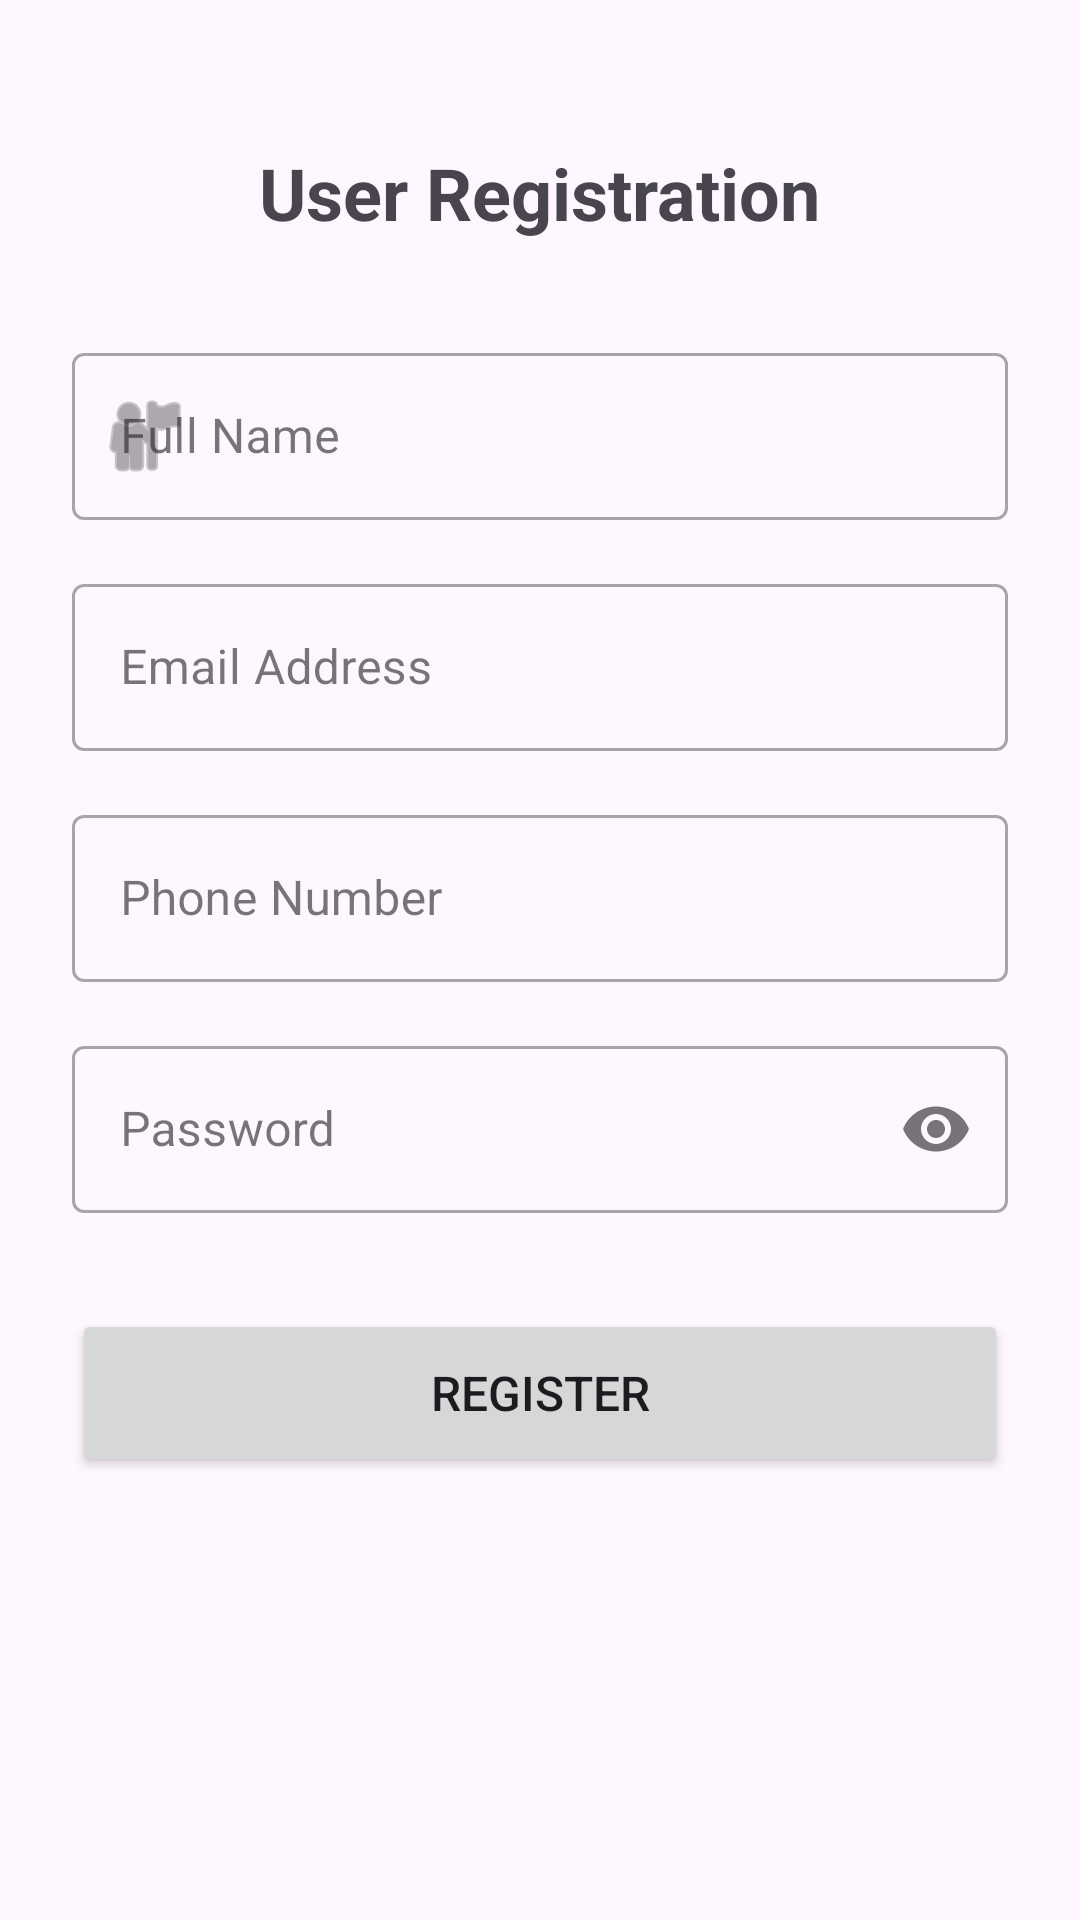

Layout XML and referenced resources for this Android screen:
<!-- AndroidManifest.xml: activity theme Theme.NewApplicationfinalProject -->
<!-- res/layout/activity_register.xml -->
<?xml version="1.0" encoding="utf-8"?>
<ScrollView xmlns:android="http://schemas.android.com/apk/res/android"
    xmlns:app="http://schemas.android.com/apk/res-auto"
    xmlns:tools="http://schemas.android.com/tools"
    android:id="@+id/main"
    android:layout_width="match_parent"
    android:layout_height="match_parent"
    android:fillViewport="true"
    tools:context=".Model.ViewPkg.RegisterActivity">

    <LinearLayout
        android:layout_width="match_parent"
        android:layout_height="wrap_content"
        android:orientation="vertical"
        android:padding="24dp">

        <TextView
            android:id="@+id/tvTitle"
            android:layout_width="wrap_content"
            android:layout_height="wrap_content"
            android:layout_gravity="center_horizontal"
            android:layout_marginTop="24dp"
            android:layout_marginBottom="32dp"
            android:text="@string/user_registration"
            android:textSize="24sp"
            android:textStyle="bold" />

        
        <com.google.android.material.textfield.TextInputLayout
            android:id="@+id/tilFullName"
            style="@style/Widget.MaterialComponents.TextInputLayout.OutlinedBox"
            android:layout_width="match_parent"
            android:layout_height="wrap_content"
            android:layout_marginBottom="16dp"
            android:hint="@string/full_name"
            app:startIconDrawable="@android:drawable/ic_menu_myplaces">

            <com.google.android.material.textfield.TextInputEditText
                android:id="@+id/etFullName"
                android:layout_width="match_parent"
                android:layout_height="wrap_content"
                android:inputType="textPersonName"
                android:maxLines="1" />
        </com.google.android.material.textfield.TextInputLayout>

        
        <com.google.android.material.textfield.TextInputLayout
            android:id="@+id/tilEmail"
            style="@style/Widget.MaterialComponents.TextInputLayout.OutlinedBox"
            android:layout_width="match_parent"
            android:layout_height="wrap_content"
            android:layout_marginBottom="16dp"
            android:hint="@string/email">

            <com.google.android.material.textfield.TextInputEditText
                android:id="@+id/etEmail"
                android:layout_width="match_parent"
                android:layout_height="wrap_content"
                android:inputType="textEmailAddress"
                android:maxLines="1" />
        </com.google.android.material.textfield.TextInputLayout>

        
        <com.google.android.material.textfield.TextInputLayout
            android:id="@+id/tilPhone"
            style="@style/Widget.MaterialComponents.TextInputLayout.OutlinedBox"
            android:layout_width="match_parent"
            android:layout_height="wrap_content"
            android:layout_marginBottom="16dp"
            android:hint="@string/phone">

            <com.google.android.material.textfield.TextInputEditText
                android:id="@+id/etPhone"
                android:layout_width="match_parent"
                android:layout_height="wrap_content"
                android:inputType="phone"
                android:maxLines="1" />
        </com.google.android.material.textfield.TextInputLayout>

        
        <com.google.android.material.textfield.TextInputLayout
            android:id="@+id/tilPassword"
            style="@style/Widget.MaterialComponents.TextInputLayout.OutlinedBox"
            android:layout_width="match_parent"
            android:layout_height="wrap_content"
            android:layout_marginBottom="24dp"
            android:hint="@string/password"
            app:endIconMode="password_toggle">

            <com.google.android.material.textfield.TextInputEditText
                android:id="@+id/etPassword"
                android:layout_width="match_parent"
                android:layout_height="wrap_content"
                android:inputType="textPassword"
                android:maxLines="1" />
        </com.google.android.material.textfield.TextInputLayout>

        
        <Button
            android:id="@+id/btnRegister"
            android:layout_width="match_parent"
            android:layout_height="56dp"
            android:layout_marginTop="8dp"
            android:text="@string/register"
            android:textSize="16sp" />


    </LinearLayout>
</ScrollView>
<!-- resources referenced by this layout -->
<resources>
  <string name="email">Email Address</string>
  <string name="full_name">Full Name</string>
  <string name="password">Password</string>
  <string name="phone">Phone Number</string>
  <string name="register">Register</string>
  <string name="user_registration">User Registration</string>
  <style name="Theme.NewApplicationfinalProject" parent="Base.Theme.NewApplicationfinalProject" />
  <style name="Base.Theme.NewApplicationfinalProject" parent="Theme.Material3.DayNight">
          
          
      </style>
</resources>
